Run: headless pygame with SDL's dummy video driver; simulated clock (each Clock.tick advances the game by its frame time, no real sleeping); random seed 0; keys injected as events and as key.get_pressed() state; mouse plan: one left click at the window centre at the start of phase 2, then a move to the lower-right quarter at the start of phase 3.
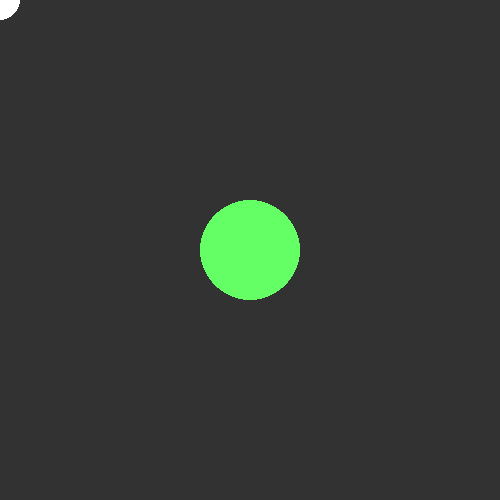
Frame 1 of 4 · flips 1–60 · no input
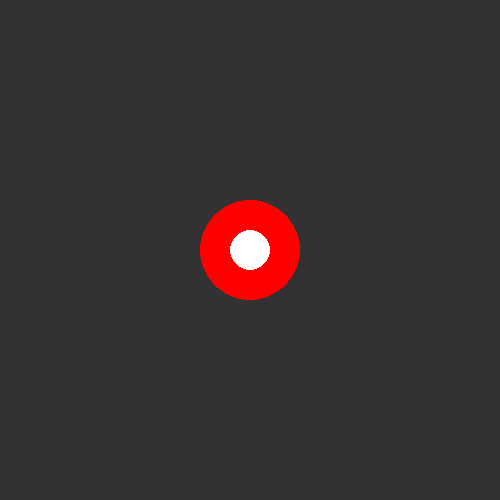
Frame 2 of 4 · flips 61–180 · clicked the window centre · tapped SPACE, RETURN · held RIGHT (→), D
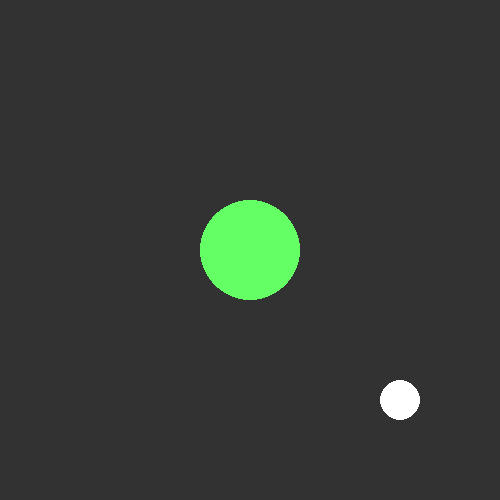
Frame 3 of 4 · flips 181–300 · moved the mouse to the lower-right quarter · held DOWN (↓), S
Frame 4 of 4 · flips 301–420 · held LEFT (←), A, UP (↑), W · screen unchanged from frame 3, image omitted

The pygame program that drew these frames:

import pygame as pg
import sys, math
from pygame.locals import *

pg.init()

W = 500
HW = W//2
S = pg.display.set_mode((W, W))
CLOCK = pg.time.Clock()

BLACK = (50, 50, 50)
WHITE = (255, 255, 255)
RED = (255, 0, 0)
GREEN = (100, 255, 100)

x1, y1, radius1, color1 = None, None, 20, WHITE
x2, y2, radius2, color2 = HW, HW, 50, GREEN

while True:
    S.fill(BLACK)

    mouse_x, mouse_y = pg.mouse.get_pos()
    x1, y1 = mouse_x, mouse_y

    dist = math.hypot(x1 - x2, y1 -y2)
    if dist <= radius1 + radius2: color2 = RED
    else: color2 = GREEN

    pg.draw.circle(S, color2, (x2, y2), radius2)
    pg.draw.circle(S, color1, (x1, y1), radius1)

    for e in pg.event.get():
        if e.type == QUIT:
            pg.quit()
            sys.exit()
    pg.display.update()
    CLOCK.tick(60)


# Todo 2:
# to get the dist of the circles from each other, use 'math.hypot(x1 - x2, y1 - y2)'
# test the collision by adding the circles' radiuses & comparing it w/ the dist...
#   - if dist <= radius1 + radius2 ,then a collision has occurred
# finally, draw the circles into the display

# Todo 1:
# define the vars for 2 circles, 1st circle will be controlled by your mouse & the 2nd is static/dynamic
# get the coords of the mouse & store it to vars
